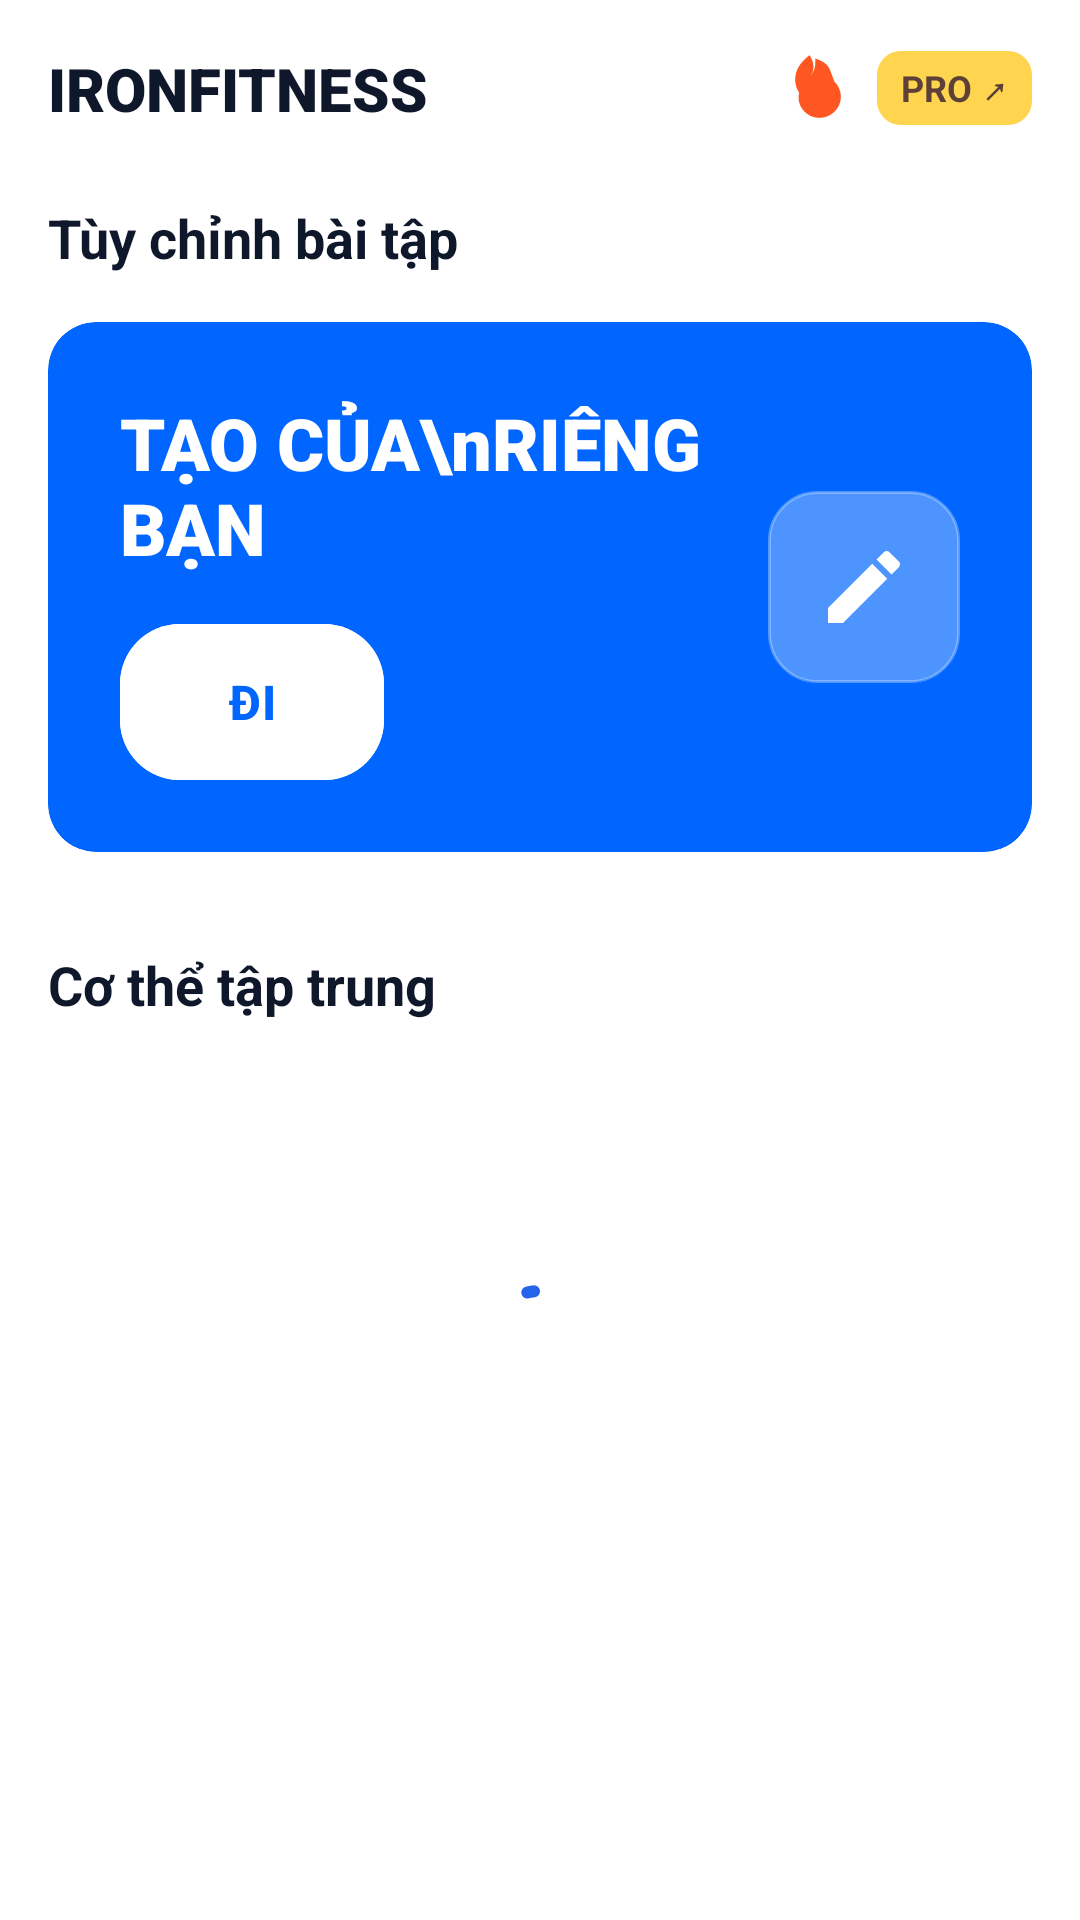

Reconstruct the res/layout file that produces this screen, plus the resources it refers to.
<!-- AndroidManifest.xml: application theme Theme.IronFitness -->
<!-- res/layout/fragment_workout_home.xml -->
<?xml version="1.0" encoding="utf-8"?>
<androidx.core.widget.NestedScrollView xmlns:android="http://schemas.android.com/apk/res/android"
    xmlns:app="http://schemas.android.com/apk/res-auto"
    xmlns:tools="http://schemas.android.com/tools"
    android:layout_width="match_parent"
    android:layout_height="match_parent"
    android:background="?attr/colorSurface"
    android:fillViewport="true">

    <LinearLayout
        android:layout_width="match_parent"
        android:layout_height="wrap_content"
        android:orientation="vertical">

        
        <LinearLayout
            android:layout_width="match_parent"
            android:layout_height="wrap_content"
            android:gravity="center_vertical"
            android:orientation="horizontal"
            android:paddingHorizontal="16dp"
            android:paddingTop="16dp">

            <TextView
                android:layout_width="0dp"
                android:layout_height="wrap_content"
                android:layout_weight="1"
                android:fontFamily="sans-serif-black"
                android:text="IRONFITNESS"
                android:textColor="?attr/colorOnSurface"
                android:textSize="20sp" />

            <ImageView
                android:layout_width="24dp"
                android:layout_height="24dp"
                android:layout_marginEnd="8dp"
                android:src="@drawable/ic_fire_active" />

            <LinearLayout
                android:layout_width="wrap_content"
                android:layout_height="wrap_content"
                android:background="@drawable/ic_pro_badge"
                android:gravity="center"
                android:paddingHorizontal="8dp"
                android:paddingVertical="4dp">

                <TextView
                    android:layout_width="wrap_content"
                    android:layout_height="wrap_content"
                    android:text="PRO ↗"
                    android:textColor="#5D4037"
                    android:textSize="12sp"
                    android:textStyle="bold" />
            </LinearLayout>
        </LinearLayout>

        
        <TextView
            android:layout_width="match_parent"
            android:layout_height="wrap_content"
            android:layout_marginTop="24dp"
            android:paddingHorizontal="16dp"
            android:text="Tùy chỉnh bài tập"
            android:textColor="?attr/colorOnSurface"
            android:textSize="18sp"
            android:textStyle="bold" />

        <com.google.android.material.card.MaterialCardView
            android:layout_width="match_parent"
            android:layout_height="wrap_content"
            android:layout_marginHorizontal="16dp"
            android:layout_marginTop="16dp"
            app:cardBackgroundColor="#0066FF"
            app:cardCornerRadius="16dp"
            app:cardElevation="0dp">

            <androidx.constraintlayout.widget.ConstraintLayout
                android:layout_width="match_parent"
                android:layout_height="wrap_content"
                android:padding="24dp">

                <TextView
                    android:id="@+id/tvCustomTitle"
                    android:layout_width="0dp"
                    android:layout_height="wrap_content"
                    android:fontFamily="sans-serif-black"
                    android:text="TẠO CỦA\nRIÊNG BẠN"
                    android:textColor="@color/white"
                    android:textSize="24sp"
                    app:layout_constraintEnd_toStartOf="@+id/ivCustomIcon"
                    app:layout_constraintStart_toStartOf="parent"
                    app:layout_constraintTop_toTopOf="parent" />

                <com.google.android.material.button.MaterialButton
                    android:layout_width="wrap_content"
                    android:layout_height="wrap_content"
                    android:layout_marginTop="16dp"
                    android:backgroundTint="@color/white"
                    android:text="ĐI"
                    android:textColor="#0066FF"
                    app:cornerRadius="20dp"
                    app:layout_constraintStart_toStartOf="parent"
                    app:layout_constraintTop_toBottomOf="@id/tvCustomTitle" />

                <ImageView
                    android:id="@+id/ivCustomIcon"
                    android:layout_width="64dp"
                    android:layout_height="64dp"
                    android:background="@drawable/bg_chip_selected"
                    android:backgroundTint="#4DFFFFFF"
                    android:padding="16dp"
                    android:src="@drawable/ic_edit_white"
                    app:layout_constraintBottom_toBottomOf="parent"
                    app:layout_constraintEnd_toEndOf="parent"
                    app:layout_constraintTop_toTopOf="parent" />
            </androidx.constraintlayout.widget.ConstraintLayout>
        </com.google.android.material.card.MaterialCardView>

        
        <TextView
            android:layout_width="match_parent"
            android:layout_height="wrap_content"
            android:layout_marginTop="32dp"
            android:paddingHorizontal="16dp"
            android:text="Cơ thể tập trung"
            android:textColor="?attr/colorOnSurface"
            android:textSize="18sp"
            android:textStyle="bold" />

        
        <androidx.recyclerview.widget.RecyclerView
            android:id="@+id/rvCategoryChips"
            android:layout_width="match_parent"
            android:layout_height="wrap_content"
            android:layout_marginTop="8dp"
            android:clipToPadding="false"
            android:orientation="horizontal"
            android:paddingHorizontal="16dp" />

        
        <FrameLayout
            android:layout_width="match_parent"
            android:layout_height="wrap_content"
            android:minHeight="200dp">

            <androidx.recyclerview.widget.RecyclerView
                android:id="@+id/rvPlans"
                android:layout_width="match_parent"
                android:layout_height="wrap_content"
                android:layout_marginTop="8dp"
                android:clipToPadding="false"
                android:nestedScrollingEnabled="false"
                android:paddingHorizontal="16dp"
                android:paddingBottom="80dp" />

            <com.google.android.material.progressindicator.CircularProgressIndicator
                android:id="@+id/progress"
                android:layout_width="wrap_content"
                android:layout_height="wrap_content"
                android:layout_gravity="center"
                android:indeterminate="true" />

            <include
                android:id="@+id/stateView"
                layout="@layout/layout_state_message"
                android:layout_width="match_parent"
                android:layout_height="wrap_content"
                android:visibility="gone" />
        </FrameLayout>

    </LinearLayout>
</androidx.core.widget.NestedScrollView>
<!-- res/layout/layout_state_message.xml (included above) -->
<?xml version="1.0" encoding="utf-8"?>
<LinearLayout xmlns:android="http://schemas.android.com/apk/res/android"
    xmlns:app="http://schemas.android.com/apk/res-auto"
    android:layout_width="match_parent"
    android:layout_height="match_parent"
    android:gravity="center"
    android:orientation="vertical"
    android:padding="@dimen/space_xl">

    <ImageView
        android:id="@+id/ivStateIcon"
        android:layout_width="@dimen/icon_large"
        android:layout_height="@dimen/icon_large"
        android:importantForAccessibility="no"
        android:src="@drawable/ic_state_info"
        app:tint="?attr/colorOnSurfaceVariant" />

    <TextView
        android:id="@+id/tvStateMessage"
        android:layout_width="match_parent"
        android:layout_height="wrap_content"
        android:layout_marginTop="@dimen/space_md"
        android:accessibilityLiveRegion="polite"
        android:gravity="center"
        android:textAppearance="@style/TextAppearance.HomeFit.Body"
        android:textColor="?attr/colorOnSurfaceVariant" />

    <com.google.android.material.button.MaterialButton
        android:id="@+id/btnStateAction"
        style="@style/Widget.HomeFit.Button.Outlined"
        android:layout_width="wrap_content"
        android:layout_height="wrap_content"
        android:layout_marginTop="@dimen/space_lg"
        android:text="@string/action_retry" />
</LinearLayout>
<!-- resources referenced by this layout -->
<resources>
  <color name="white">#FFFFFFFF</color>
  <dimen name="icon_large">48dp</dimen>
  <dimen name="space_lg">16dp</dimen>
  <dimen name="space_md">12dp</dimen>
  <dimen name="space_xl">24dp</dimen>
  <!-- drawable bg_chip_selected (drawable) -->
  <?xml version="1.0" encoding="utf-8"?>
  <shape xmlns:android="http://schemas.android.com/apk/res/android">
      <corners android:radius="16dp" />
      <solid android:color="?attr/colorSurface" />
      <stroke android:width="1dp" android:color="?attr/colorPrimary" />
  </shape>
  <!-- drawable ic_pro_badge (drawable) -->
  <?xml version="1.0" encoding="utf-8"?>
  <shape xmlns:android="http://schemas.android.com/apk/res/android">
      <corners android:radius="8dp" />
      <solid android:color="#FFD54F" />
  </shape>
  <string name="action_retry">Thử lại</string>
  <style name="TextAppearance.HomeFit.Body" parent="TextAppearance.Material3.BodyLarge">
          <item name="android:textSize">@dimen/text_body</item>
      </style>
  <style name="Theme.IronFitness" parent="Base.Theme.IronFitness" />
  <dimen name="text_body">16sp</dimen>
  <dimen name="button_height">52dp</dimen>
  <style name="TextAppearance.HomeFit.Button" parent="TextAppearance.Material3.LabelLarge">
          <item name="android:textSize">@dimen/text_button</item>
          <item name="android:textStyle">bold</item>
      </style>
  <dimen name="corner_small">12dp</dimen>
  <dimen name="text_button">16sp</dimen>
  <color name="hf_primary">#2563EB</color>
  <color name="hf_on_primary">#FFFFFF</color>
  <color name="hf_primary_container">#DBEAFE</color>
  <color name="hf_on_primary_container">#1E40AF</color>
  <color name="hf_navy">#1E293B</color>
  <color name="hf_surface_variant">#F1F5F9</color>
  <color name="hf_on_surface_variant">#64748B</color>
  <color name="hf_danger">#DC2626</color>
  <color name="hf_background">#F5F7FA</color>
  <color name="hf_on_background">#0F172A</color>
  <color name="hf_surface">#FFFFFF</color>
  <color name="hf_on_surface">#0F172A</color>
  <color name="hf_outline">#E2E8F0</color>
  <style name="ShapeAppearance.HomeFit.Small" parent="ShapeAppearance.Material3.SmallComponent">
          <item name="cornerFamily">rounded</item>
          <item name="cornerSize">@dimen/corner_small</item>
      </style>
  <style name="ShapeAppearance.HomeFit.Medium" parent="ShapeAppearance.Material3.MediumComponent">
          <item name="cornerFamily">rounded</item>
          <item name="cornerSize">@dimen/corner_medium</item>
      </style>
  <style name="ShapeAppearance.HomeFit.Large" parent="ShapeAppearance.Material3.LargeComponent">
          <item name="cornerFamily">rounded</item>
          <item name="cornerSize">@dimen/corner_large</item>
      </style>
  <style name="Widget.HomeFit.Button" parent="Widget.Material3.Button">
          <item name="android:minHeight">@dimen/button_height</item>
          <item name="android:insetTop">0dp</item>
          <item name="android:insetBottom">0dp</item>
          <item name="android:textAppearance">@style/TextAppearance.HomeFit.Button</item>
          <item name="cornerRadius">@dimen/corner_small</item>
      </style>
  <style name="Widget.HomeFit.Card" parent="Widget.Material3.CardView.Filled">
          <item name="cardBackgroundColor">?attr/colorSurfaceVariant</item>
          <item name="cardCornerRadius">@dimen/corner_medium</item>
          <item name="cardElevation">@dimen/card_elevation</item>
      </style>
  <dimen name="corner_medium">16dp</dimen>
  <dimen name="corner_large">28dp</dimen>
  <dimen name="card_elevation">0dp</dimen>
  <style name="TextAppearance.HomeFit.Caption" parent="TextAppearance.Material3.LabelMedium">
          <item name="android:textSize">@dimen/text_caption</item>
      </style>
  <style name="Widget.HomeFit.BottomNavigationView.ActiveIndicator" parent="Widget.Material3.BottomNavigationView.ActiveIndicator">
          <item name="android:color">?attr/colorPrimaryContainer</item>
      </style>
  <dimen name="text_caption">12sp</dimen>
</resources>
